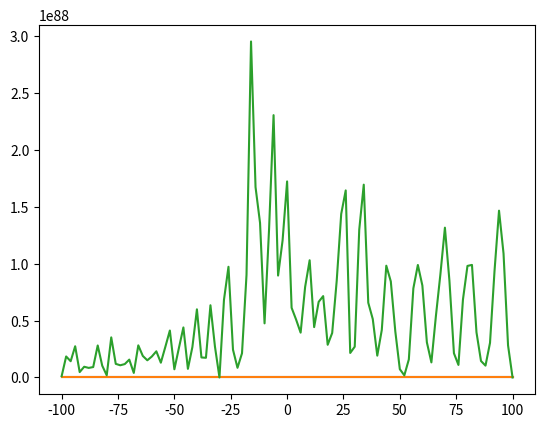

The matplotlib source for this figure:
import math
import numpy as np
import matplotlib.pyplot as plt

n=100   #number of steps in walk

pos_wall = -30

#initial state: (up_initial*|up> + down_initial*|down>) tensor |pos0>
pos0 = 0    #initial position
up_initial = 1/math.sqrt(2)
down_initial = 1j/math.sqrt(2)
#up_initial = 1
#down_initial = 0

positions = np.arange(-n+pos0,n+1+pos0,2)

c_up = np.zeros(2*n+1,dtype=complex)
c_down = np.zeros(2*n+1,dtype=complex)

def qrw(n):
    c_up[n] = up_initial
    c_down[n] = down_initial
    for i in range(n):
        #print(c_up,c_down)
        c_up_new = np.zeros(len(c_up),dtype=complex)
        c_down_new = np.zeros(len(c_down),dtype=complex)
        for k in range(2*n):
            c_up_new[k] = c_down[k-1] + c_up[k-1]
            c_down_new[k] = -1*c_down[k+1] + c_up[k+1]
        #print(c_up_new,c_down_new)
        for x in range(2*n):
            c_up[x] = c_up_new[x]
            c_down[x] = c_down_new[x]
    prob_up = np.zeros(len(c_up),dtype=complex)
    prob_down = np.zeros(len(c_down),dtype=complex)
    prob_tot = np.zeros(len(c_up),dtype=complex)
    for i in range(len(c_up)):
        prob_up[i] = np.abs(c_up[i])**2
        prob_down[i] = np.abs(c_down[i])**2
        prob_tot[i] = (prob_up[i] + prob_down[i])/(2**n)
    return prob_tot

def absorption(n,pos_wall):
    c_up[n] = up_initial
    c_down[n] = down_initial
    for i in range(n):
        print(c_up,c_down)
        c_up_new = np.zeros(len(c_up),dtype=complex)
        c_down_new = np.zeros(len(c_down),dtype=complex)
        for k in range(2*n):
            c_up_new[k] = c_down[k-1] + c_up[k-1]
            c_down_new[k] = -1*c_down[k+1] + c_up[k+1]
        #print(c_up_new,c_down_new)
        for x in range(2*n):
            c_up[x] = c_up_new[x]
            c_down[x] = c_down_new[x]
            c_up[n+pos_wall] = 0
            c_down[n+pos_wall] = 0
    prob_up = np.zeros(len(c_up),dtype=complex)
    prob_down = np.zeros(len(c_down),dtype=complex)
    prob_tot = np.zeros(len(c_up),dtype=complex)
    for i in range(len(c_up)):
        prob_up[i] = np.abs(c_up[i])**2
        prob_down[i] = np.abs(c_down[i])**2
        prob_tot[i] = (prob_up[i] + prob_down[i])/(2**n)
    return prob_tot

def reflection(n,pos_wall):
    c_up[n] = up_initial
    c_down[n] = down_initial
    for i in range(n):
        print(c_up,c_down)
        c_up_new = np.zeros(len(c_up),dtype=complex)
        c_down_new = np.zeros(len(c_down),dtype=complex)
        for k in range(2*n):
            c_up_new[k] = c_down[k-1] + c_up[k-1]
            c_down_new[k] = -1*c_down[k+1] + c_up[k+1]
        #print(c_up_new,c_down_new)
        for x in range(2*n):
            if pos_wall > 0:
                if x == n+pos_wall:
                    c_up[x-1]=c_up[x-1]+c_up_new[x]
                    c_down[x-1]=c_down[x-1]+c_down_new[x]
                else:
                    c_up[x] = c_up_new[x]
                    c_down[x] = c_down_new[x]
            if pos_wall < 0:
                if x == n+pos_wall:
                    c_up[x+1]=c_up[x+1]+c_up_new[x]
                    c_down[x+1]=c_down[x+1]+c_down_new[x]
                elif x == n+pos_wall+1:
                    c_up[x] = c_up[x]+c_up_new[x]
                    c_down[x] = c_down[x]+c_down_new[x]
                else:
                    c_up[x] = c_up_new[x]
                    c_down[x] = c_down_new[x]
    prob_up = np.zeros(len(c_up),dtype=complex)
    prob_down = np.zeros(len(c_down),dtype=complex)
    prob_tot = np.zeros(len(c_up),dtype=complex)
    for i in range(len(c_up)):
        prob_up[i] = np.abs(c_up[i])**2
        prob_down[i] = np.abs(c_down[i])**2
        prob_tot[i] = (prob_up[i] + prob_down[i])/(2**n)
    return prob_tot


distr = qrw(n)
ptot = 0
for i in range(2*n):
    ptot = ptot+distr[i]

print(ptot)
plt.plot(positions,distr[::2])
print(len(positions),len(distr[::2]))

plt.plot(positions,absorption(n,pos_wall)[::2])
print(len(positions),len(absorption(n,pos_wall)[::2]))

plt.plot(positions,reflection(n,pos_wall)[::2])
print(len(positions),len(reflection(n,pos_wall)[::2]))
